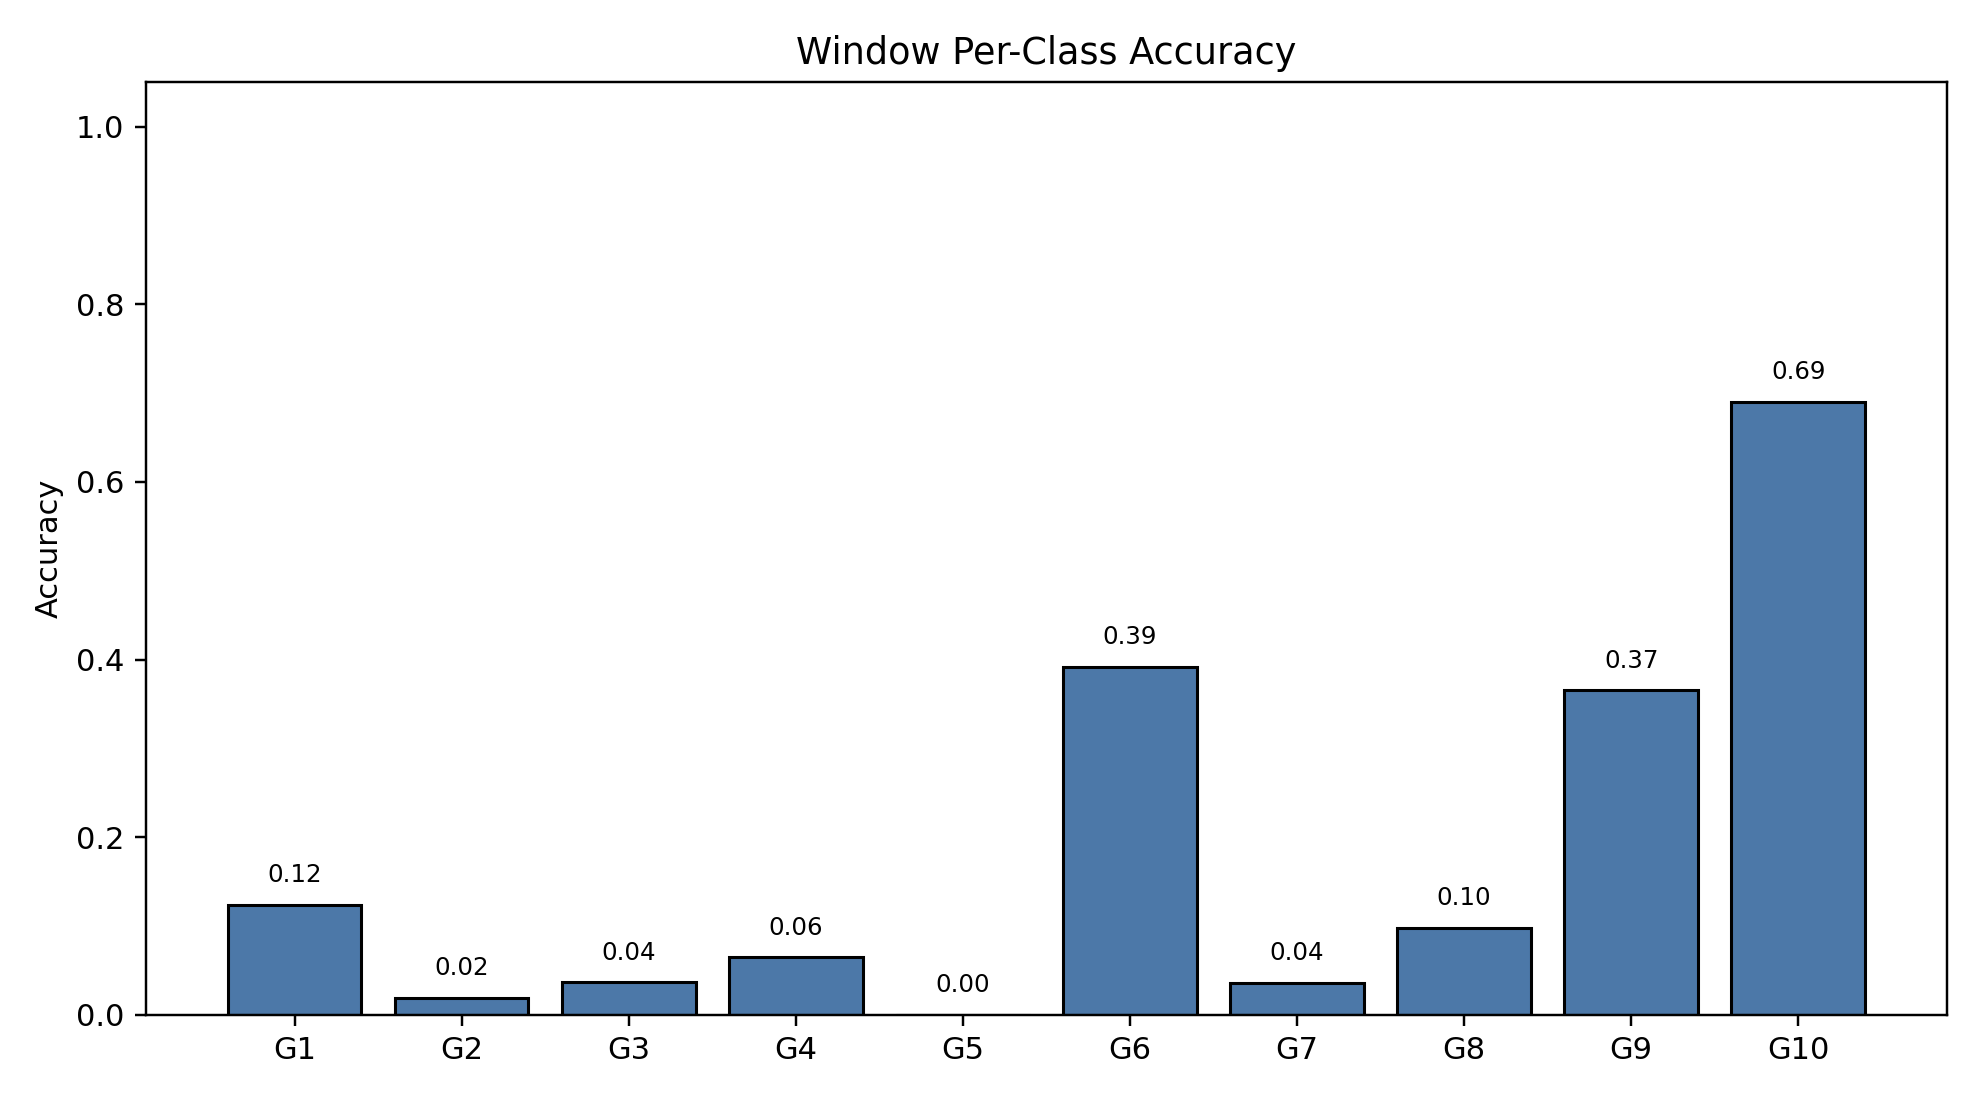

Source data for this figure (header and first rows):
class_index, gesture_id, support, correct, accuracy
0, 1, 790, 98, 0.1241
1, 2, 692, 13, 0.01879
2, 3, 766, 28, 0.03655
3, 4, 743, 48, 0.0646
4, 5, 735, 0, 0.0
5, 6, 763, 299, 0.3919
6, 7, 755, 27, 0.03576
7, 8, 707, 69, 0.0976
8, 9, 687, 251, 0.3654
9, 10, 683, 471, 0.6896
